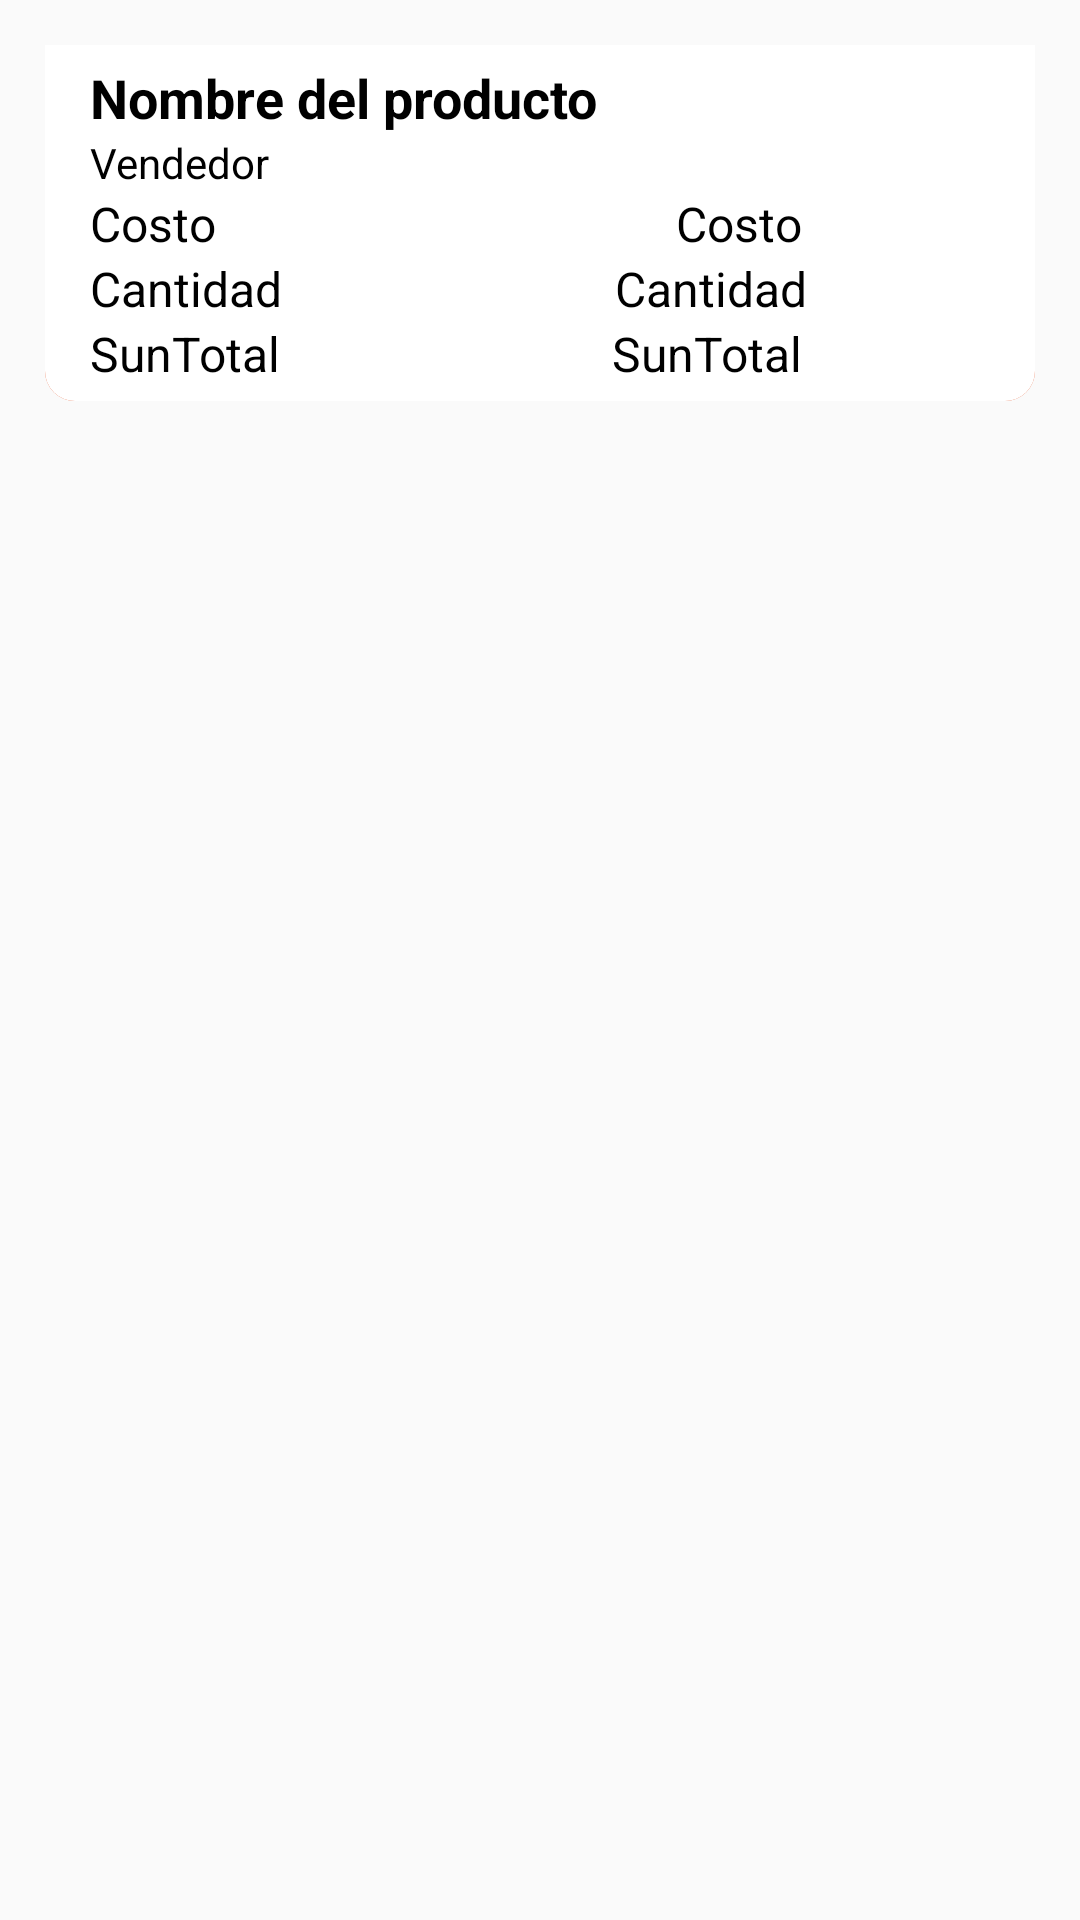

This screen was rendered from an Android layout file. Write that file and the resources it references.
<!-- AndroidManifest.xml: application theme Theme.EasyDeliver -->
<!-- res/layout/layout_shop_list.xml -->
<?xml version="1.0" encoding="utf-8"?>
<LinearLayout xmlns:android="http://schemas.android.com/apk/res/android"
    xmlns:tools="http://schemas.android.com/tools"
    android:layout_height="wrap_content"
    android:layout_width="match_parent"
    xmlns:app="http://schemas.android.com/apk/res-auto"
    android:orientation="vertical"
    android:layout_margin="10dp">

    <LinearLayout
        android:layout_width="match_parent"
        android:layout_height="wrap_content"
        android:orientation="vertical"
        android:background="@drawable/layout_bg_rounded_2"
        android:layout_marginTop="15dp"
        android:layout_marginHorizontal="15dp"
        android:padding="0dp">



        <LinearLayout
            android:layout_width="match_parent"
            android:layout_height="match_parent"
            android:orientation="vertical"
            android:layout_marginTop="-10dp"
            android:layout_weight="0.7"
            android:background="@drawable/layout_bg_rounded_3"
            android:paddingTop="15dp"
            android:paddingBottom="5dp">

            <TextView
                android:id="@+id/lshTxtProductNameInShop"
                android:layout_width="match_parent"
                android:layout_height="wrap_content"
                android:textStyle="bold"
                android:textColor="?attr/alText"
                android:gravity="start"
                android:textSize="18sp"
                android:text="Nombre del producto"/>

            <TextView
                android:id="@+id/lshTxtBusiness"
                android:layout_width="match_parent"
                android:layout_height="wrap_content"
                android:textColor="?attr/alText"
                android:gravity="start"
                android:textSize="14sp"
                android:text="Vendedor"/>
            <LinearLayout
                android:layout_width="match_parent"
                android:layout_height="wrap_content"
                 android:orientation="horizontal">

                 <TextView
                     android:id="@+id/lshTvProductCoste"
                     android:layout_width="160dp"
                     android:layout_height="wrap_content"
                     android:gravity="start"
                     android:text="Costo"
                     android:textAlignment="textStart"
                     android:textColor="?attr/alText"
                     android:textSize="16sp"
                     tools:ignore="RtlCompat" />

                <TextView
                    android:id="@+id/lshTxtProductCoste"
                    android:layout_width="77dp"
                    android:layout_height="wrap_content"
                    android:gravity="start"
                    android:text="Costo"
                    android:textAlignment="textEnd"
                    android:textColor="?attr/alText"
                    android:textSize="16sp"
                    tools:ignore="RtlCompat" />
            </LinearLayout>
            <LinearLayout
                android:layout_width="match_parent"
                android:layout_height="wrap_content"
                android:orientation="horizontal">

                <TextView
                    android:id="@+id/lshTvProductQuantity"
                    android:layout_width="160dp"
                    android:layout_height="wrap_content"
                    android:gravity="start"
                    android:text="Cantidad"
                    android:textAlignment="textStart"
                    android:textColor="?attr/alText"
                    android:textSize="16sp"
                    tools:ignore="RtlCompat" />

                <TextView
                    android:id="@+id/lshTxtProductQuantity"
                    android:layout_width="79dp"
                    android:layout_height="wrap_content"
                    android:gravity="start"
                    android:text="Cantidad"
                    android:textAlignment="textEnd"
                    android:textColor="?attr/alText"
                    android:textSize="16sp"
                    tools:ignore="RtlCompat" />

            </LinearLayout>
        <LinearLayout
            android:layout_width="wrap_content"
            android:layout_height="match_parent"
            android:orientation="horizontal"
            >

            <TextView
                android:id="@+id/lshtvProductSubTotal"
                android:layout_width="160dp"
                android:layout_height="wrap_content"
                android:gravity="start"
                android:text="SunTotal"
                android:textAlignment="textStart"
                android:textColor="?attr/alText"
                android:textSize="16sp"
                tools:ignore="RtlCompat" />

            <TextView
                android:id="@+id/lshTxtProductSubTotal"
                android:layout_width="77dp"
                android:layout_height="wrap_content"
                android:gravity="start"
                android:text="SunTotal"
                android:textAlignment="textEnd"
                android:textColor="?attr/alText"
                android:textSize="16sp"
                tools:ignore="RtlCompat" />

        </LinearLayout>

        </LinearLayout>

    </LinearLayout>

</LinearLayout>
<!-- resources referenced by this layout -->
<resources>
  <!-- drawable layout_bg_rounded_2 (drawable) -->
  <?xml version="1.0" encoding="utf-8"?>
  <shape xmlns:android="http://schemas.android.com/apk/res/android">
      <solid android:color="?attr/amBackground"/>
      <stroke android:width="0dp" android:color="#B1BCBE" />
      <corners android:radius="10dp"/>
      <padding android:left="15dp" android:top="15dp" android:right="15dp" android:bottom="15dp" />
  </shape>
  <!-- drawable layout_bg_rounded_3 (drawable) -->
  <?xml version="1.0" encoding="utf-8"?>
  <shape xmlns:android="http://schemas.android.com/apk/res/android">
      <solid android:color="?attr/awLayoutRounded"/>
      <stroke android:width="0dp" android:color="#B1BCBE" />
      <corners android:bottomLeftRadius="10dp" android:bottomRightRadius="10dp"/>
      <padding android:left="15dp" android:top="15dp" android:right="15dp" android:bottom="15dp" />
  </shape>
  <style name="Theme.EasyDeliver" parent="Theme.AppCompat.DayNight.NoActionBar">
          
          <item name="colorPrimary">@color/dodgerblue</item>
          <item name="colorPrimaryVariant">@color/orange</item>
          <item name="colorOnPrimary">@color/white</item>
  
          
          <item name="colorSecondary">@color/teal_200</item>
          <item name="colorSecondaryVariant">@color/teal_700</item>
          <item name="colorOnSecondary">@color/black</item>
          
          <item name="android:statusBarColor" tools:targetApi="l">@color/toolbar1</item>
          <item name="actionOverflowButtonStyle">@style/MyOverflowButtonStyle</item>
          
  
  
          
          <item name="asBackground">@color/orange</item>
          <item name="asSpinner">@color/orange</item>
  
          
          <item name="awBackground">@color/orange</item>
          <item name="awLayoutRounded">@color/bg2</item>
          <item name="awText">@color/txt1</item>
          <item name="awText2">@color/txt3</item>
          <item name="awButton">@color/orange</item>
  
          
          <item name="alBackground">@color/orange</item>
          <item name="alLayoutRounded">@color/bg2</item>
          <item name="alText">@color/txt1</item>
          <item name="alText2">@color/txt3</item>
          <item name="alText3">@color/txt4</item>
          <item name="alButton">@color/orange</item>
  
          
          <item name="amBackground">@color/orange</item>
          <item name="amBackground2">@color/bg5</item>
          <item name="amBackground3">@color/bg2</item>
          <item name="amText">@color/txt3</item>
          <item name="amText2">@color/txt3</item>
          <item name="amText3">@color/txt2</item>
  
      </style>
  <color name="dodgerblue">#E55c30</color>
  <color name="orange">#E55c30</color>
  <color name="white">#FFFFFFFF</color>
  <color name="teal_200">#FF03DAC5</color>
  <color name="teal_700">#FF018786</color>
  <color name="black">#FF000000</color>
  <color name="toolbar1">#E55c30</color>
  <style name="MyOverflowButtonStyle" parent="Widget.AppCompat.ActionButton.Overflow">
          <item name="android:tint">@color/txt3</item>
      </style>
  <color name="bg2">#FFFFFF</color>
  <color name="txt1">#000000</color>
  <color name="txt3">#FFFFFF</color>
  <color name="txt4">#1E90FF</color>
  <color name="bg5">#DFDFDF</color>
  <color name="txt2">#C1C1C1</color>
</resources>
